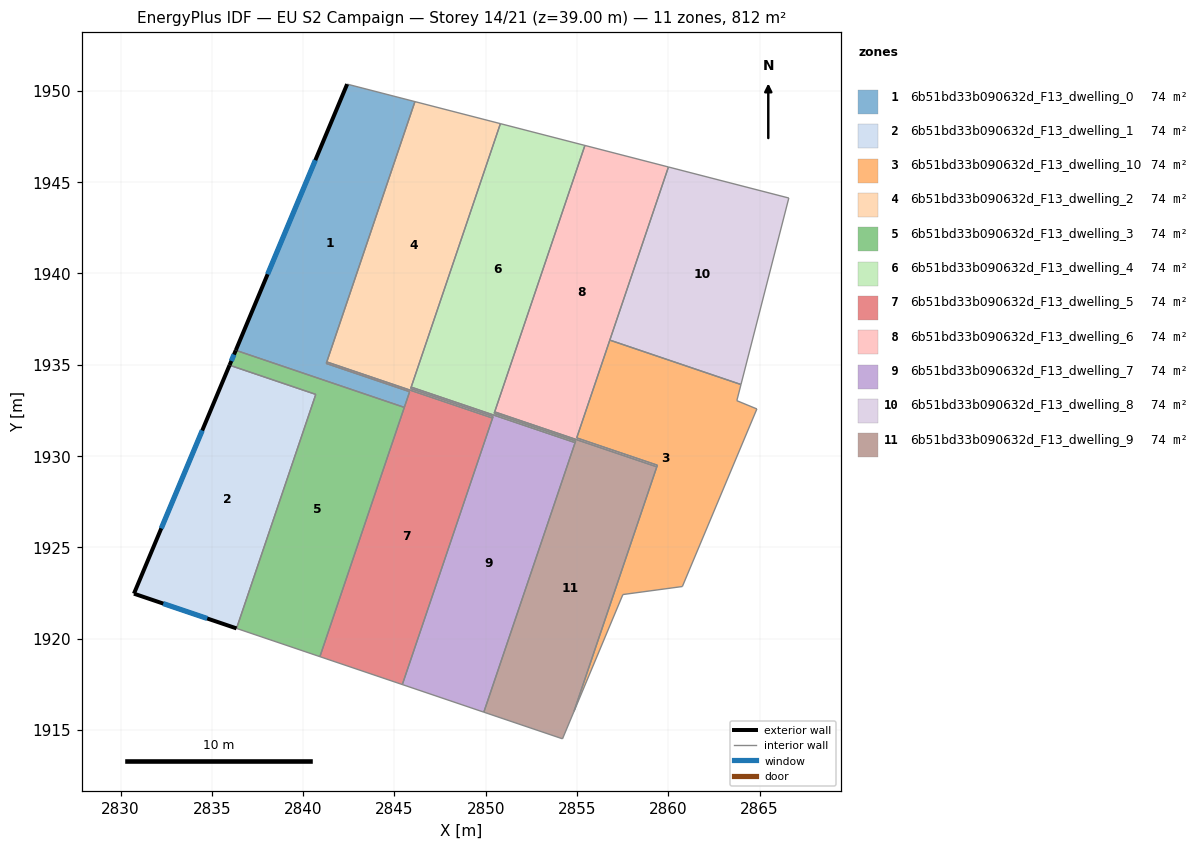
=== STOREY PLAN SPEC (per zone: floor XY polygon, exterior-wall plan segments, windows/doors) ===
zone 1: 6b51bd33b090632d_F13_dwelling_0  (73.8 m²)
  floor: (2846.12, 1949.41) (2841.27, 1935.07) (2845.83, 1933.53) (2845.54, 1932.67) (2836.31, 1935.79) (2842.41, 1950.37)
  exterior wall: (2842.41, 1950.37) – (2836.31, 1935.79)  [15.8 m]
    window: (2840.67, 1946.21) – (2838.05, 1939.96)  [8.7 m²]
  interior walls: 5
zone 2: 6b51bd33b090632d_F13_dwelling_1  (73.8 m²)
  floor: (2840.69, 1933.38) (2836.35, 1920.57) (2830.73, 1922.47) (2835.97, 1934.98)
  exterior wall: (2835.97, 1934.98) – (2830.73, 1922.47)  [13.6 m]
    window: (2834.47, 1931.40) – (2832.23, 1926.04)  [7.5 m²]
  exterior wall: (2830.73, 1922.47) – (2836.35, 1920.57)  [5.9 m]
    window: (2832.34, 1921.92) – (2834.75, 1921.11)  [3.3 m²]
  interior walls: 2
zone 3: 6b51bd33b090632d_F13_dwelling_10  (73.8 m²)
  floor: (2863.98, 1933.92) (2863.75, 1933.04) (2864.85, 1932.58) (2860.77, 1922.86) (2857.51, 1922.42) (2854.83, 1916.02) (2859.40, 1929.50) (2854.98, 1931.00) (2856.79, 1936.35)
  interior walls: 9
zone 4: 6b51bd33b090632d_F13_dwelling_2  (73.8 m²)
  floor: (2850.80, 1948.21) (2845.89, 1933.70) (2850.40, 1932.17) (2850.37, 1932.08) (2841.29, 1935.16) (2846.12, 1949.41)
  interior walls: 6
zone 5: 6b51bd33b090632d_F13_dwelling_3  (73.8 m²)
  floor: (2845.54, 1932.67) (2840.92, 1919.02) (2836.35, 1920.57) (2840.69, 1933.38) (2835.97, 1934.98) (2836.31, 1935.79)
  exterior wall: (2836.31, 1935.79) – (2835.97, 1934.98)  [0.9 m]
    window: (2836.21, 1935.56) – (2836.07, 1935.21)  [0.5 m²]
  interior walls: 5
zone 6: 6b51bd33b090632d_F13_dwelling_4  (73.9 m²)
  floor: (2855.43, 1947.01) (2850.49, 1932.42) (2850.46, 1932.33) (2854.92, 1930.82) (2854.89, 1930.74) (2845.92, 1933.78) (2850.80, 1948.21)
  interior walls: 7
zone 7: 6b51bd33b090632d_F13_dwelling_5  (73.8 m²)
  floor: (2850.37, 1932.08) (2845.43, 1917.49) (2840.92, 1919.02) (2845.83, 1933.53) (2841.27, 1935.07) (2841.29, 1935.16)
  interior walls: 6
zone 8: 6b51bd33b090632d_F13_dwelling_6  (73.8 m²)
  floor: (2860.00, 1945.83) (2854.98, 1931.00) (2859.40, 1929.50) (2859.37, 1929.41) (2850.49, 1932.42) (2855.43, 1947.01)
  interior walls: 6
zone 9: 6b51bd33b090632d_F13_dwelling_7  (73.8 m²)
  floor: (2854.89, 1930.74) (2849.89, 1915.98) (2845.43, 1917.49) (2850.40, 1932.17) (2845.89, 1933.70) (2845.92, 1933.78)
  interior walls: 6
zone 10: 6b51bd33b090632d_F13_dwelling_8  (73.8 m²)
  floor: (2866.60, 1944.13) (2863.98, 1933.92) (2856.79, 1936.35) (2860.00, 1945.83)
  interior walls: 4
zone 11: 6b51bd33b090632d_F13_dwelling_9  (73.8 m²)
  floor: (2859.37, 1929.41) (2854.83, 1916.02) (2854.20, 1914.52) (2849.89, 1915.98) (2854.92, 1930.82) (2850.46, 1932.33) (2850.49, 1932.42)
  interior walls: 7

=== DERIVED (storey summary) ===
Building: EU S2 Campaign
Storey: 14 of 21  (floor level z = 39.00 m)
Storey gross floor area: 812.3 m²
Zones on this storey: 11
  - 6b51bd33b090632d_F13_dwelling_0: floor 73.8 m²; exterior wall 15.8 m (47.4 m²); 1 window(s) 8.7 m²; WWR 18.4%
  - 6b51bd33b090632d_F13_dwelling_1: floor 73.8 m²; exterior wall 19.5 m (58.5 m²); 2 window(s) 10.7 m²; WWR 18.4%
  - 6b51bd33b090632d_F13_dwelling_10: floor 73.8 m²
  - 6b51bd33b090632d_F13_dwelling_2: floor 73.8 m²
  - 6b51bd33b090632d_F13_dwelling_3: floor 73.8 m²; exterior wall 0.9 m (2.7 m²); 1 window(s) 0.5 m²; WWR 18.4%
  - 6b51bd33b090632d_F13_dwelling_4: floor 73.9 m²
  - 6b51bd33b090632d_F13_dwelling_5: floor 73.8 m²
  - 6b51bd33b090632d_F13_dwelling_6: floor 73.8 m²
  - 6b51bd33b090632d_F13_dwelling_7: floor 73.8 m²
  - 6b51bd33b090632d_F13_dwelling_8: floor 73.8 m²
  - 6b51bd33b090632d_F13_dwelling_9: floor 73.8 m²
Zone adjacency (shared interzone walls):
  - 6b51bd33b090632d_F13_dwelling_0 ↔ 6b51bd33b090632d_F13_dwelling_3
  - 6b51bd33b090632d_F13_dwelling_0 ↔ 6b51bd33b090632d_F13_dwelling_5
  - 6b51bd33b090632d_F13_dwelling_1 ↔ 6b51bd33b090632d_F13_dwelling_3
  - 6b51bd33b090632d_F13_dwelling_10 ↔ 6b51bd33b090632d_F13_dwelling_6
  - 6b51bd33b090632d_F13_dwelling_10 ↔ 6b51bd33b090632d_F13_dwelling_8
  - 6b51bd33b090632d_F13_dwelling_2 ↔ 6b51bd33b090632d_F13_dwelling_5
  - 6b51bd33b090632d_F13_dwelling_2 ↔ 6b51bd33b090632d_F13_dwelling_7
  - 6b51bd33b090632d_F13_dwelling_4 ↔ 6b51bd33b090632d_F13_dwelling_6
  - 6b51bd33b090632d_F13_dwelling_4 ↔ 6b51bd33b090632d_F13_dwelling_7
  - 6b51bd33b090632d_F13_dwelling_4 ↔ 6b51bd33b090632d_F13_dwelling_9
  - 6b51bd33b090632d_F13_dwelling_6 ↔ 6b51bd33b090632d_F13_dwelling_9